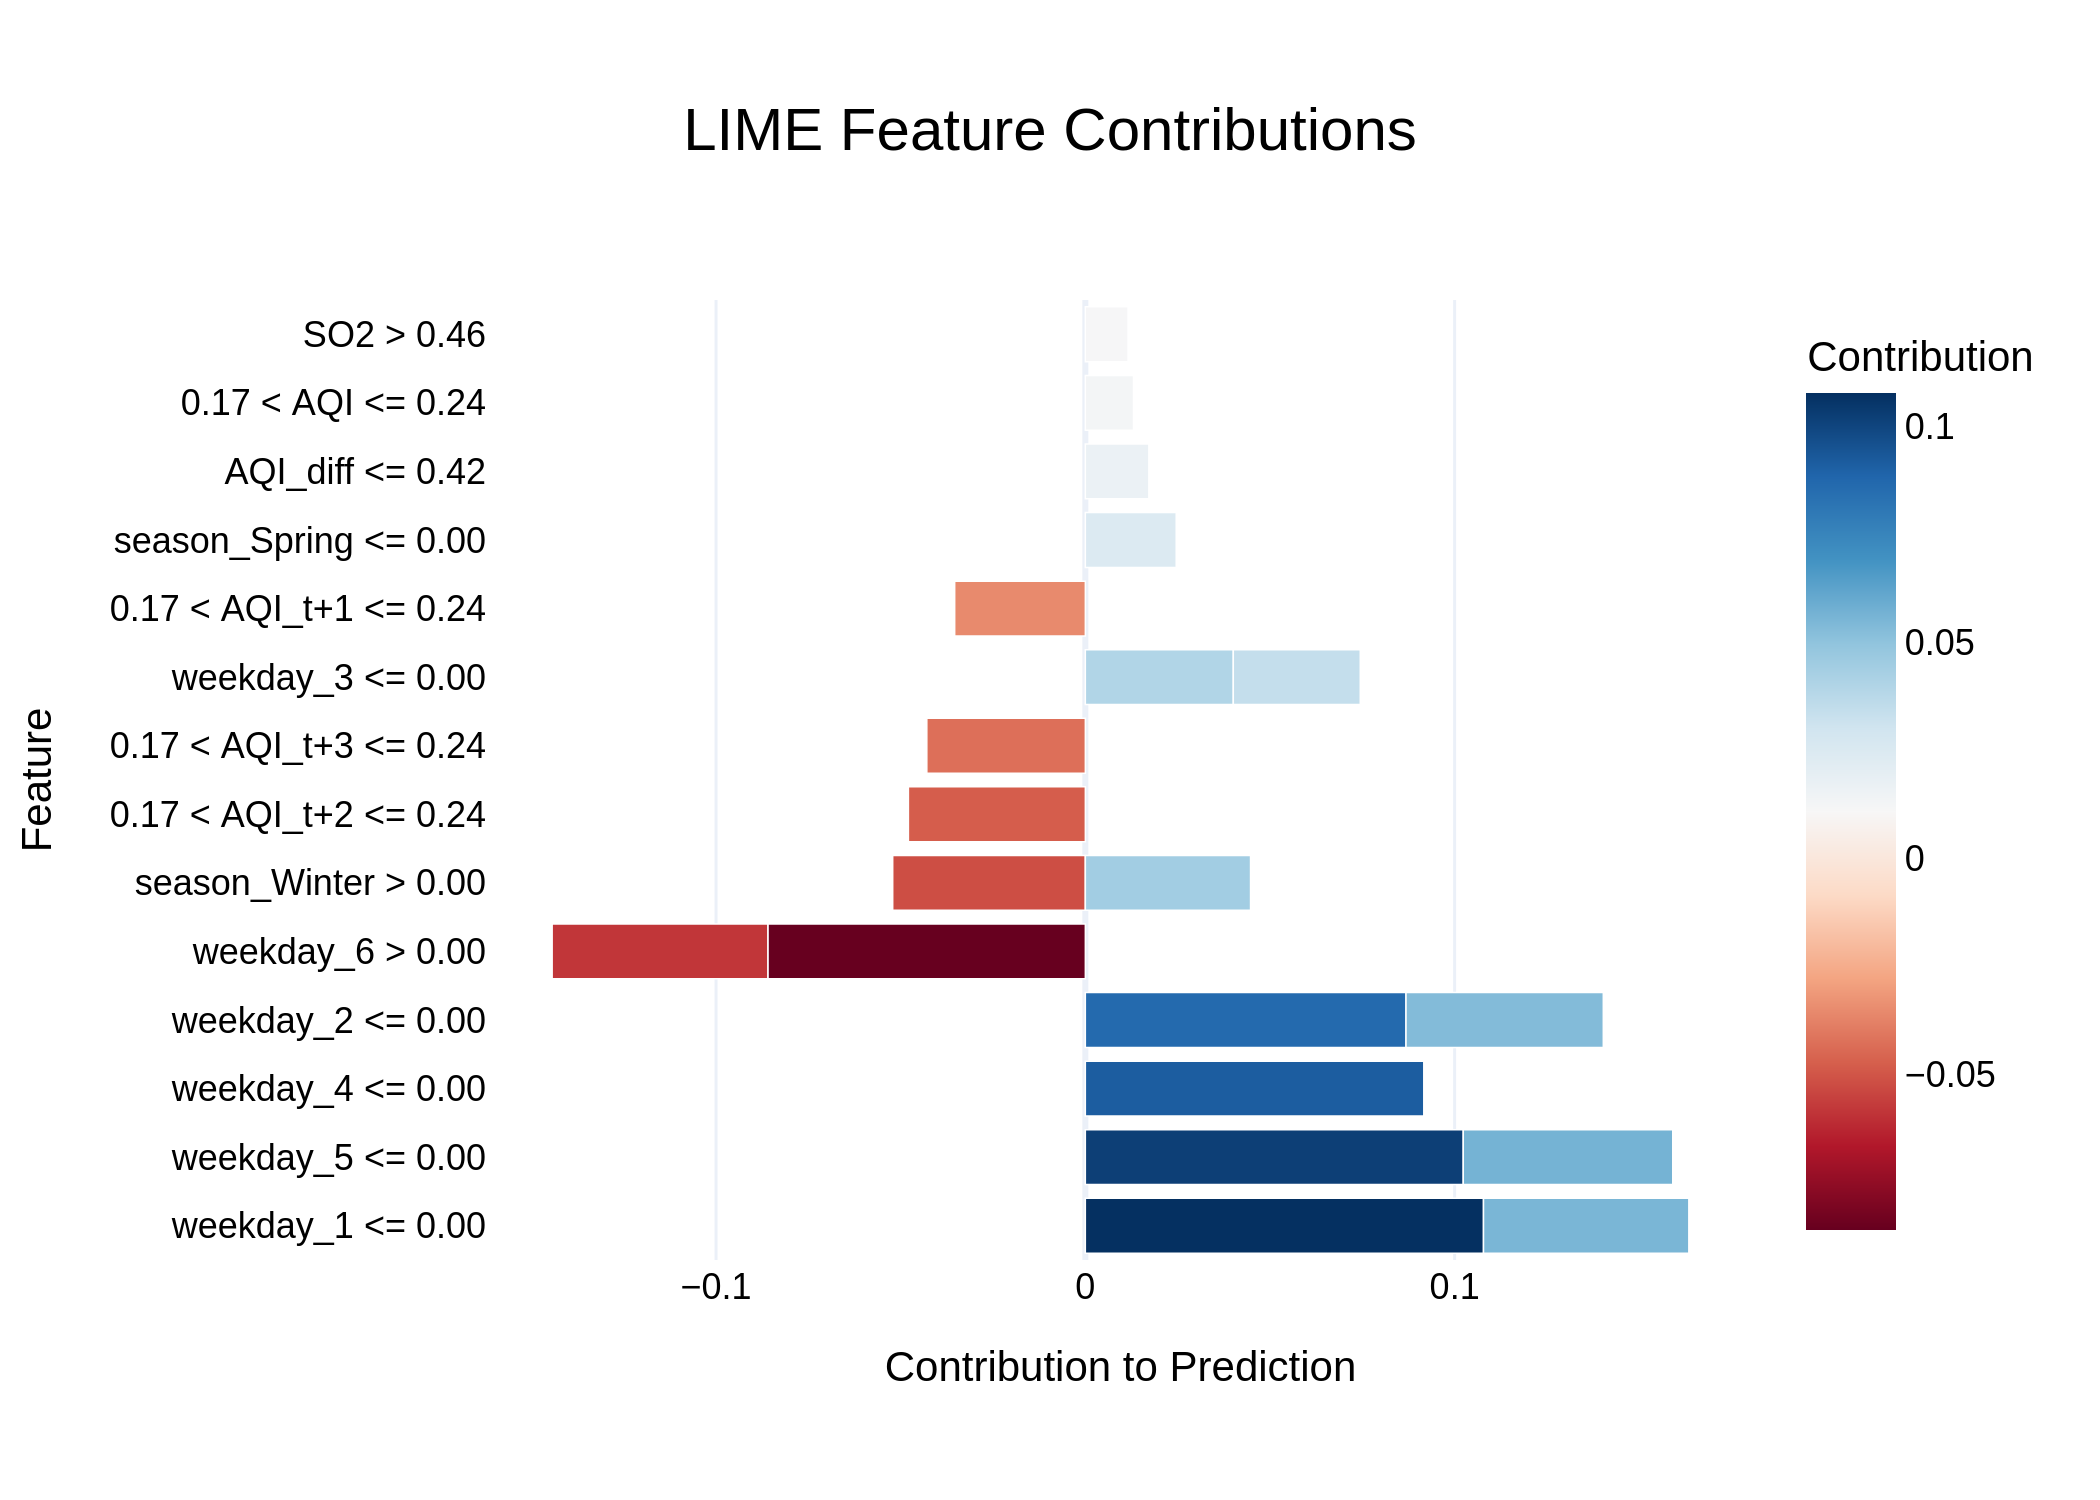

The data file committed next to this chart (first rows):
Feature, Contribution
weekday_1 <= 0.00, 0.1078
weekday_5 <= 0.00, 0.1023
weekday_4 <= 0.00, 0.09165
weekday_2 <= 0.00, 0.08684
weekday_6 > 0.00, -0.08597
weekday_6 > 0.00, -0.0584
weekday_5 <= 0.00, 0.05672
weekday_1 <= 0.00, 0.0556
weekday_2 <= 0.00, 0.05341
season_Winter > 0.00, -0.05216
0.17 < AQI_t+2 <= 0.24, -0.04791
season_Winter > 0.00, 0.04474
0.17 < AQI_t+3 <= 0.24, -0.04293
weekday_3 <= 0.00, 0.04007
0.17 < AQI_t+1 <= 0.24, -0.03537
weekday_3 <= 0.00, 0.03438
season_Spring <= 0.00, 0.02461
AQI_diff <= 0.42, 0.01721
0.17 < AQI <= 0.24, 0.01304
SO2 > 0.46, 0.01157
